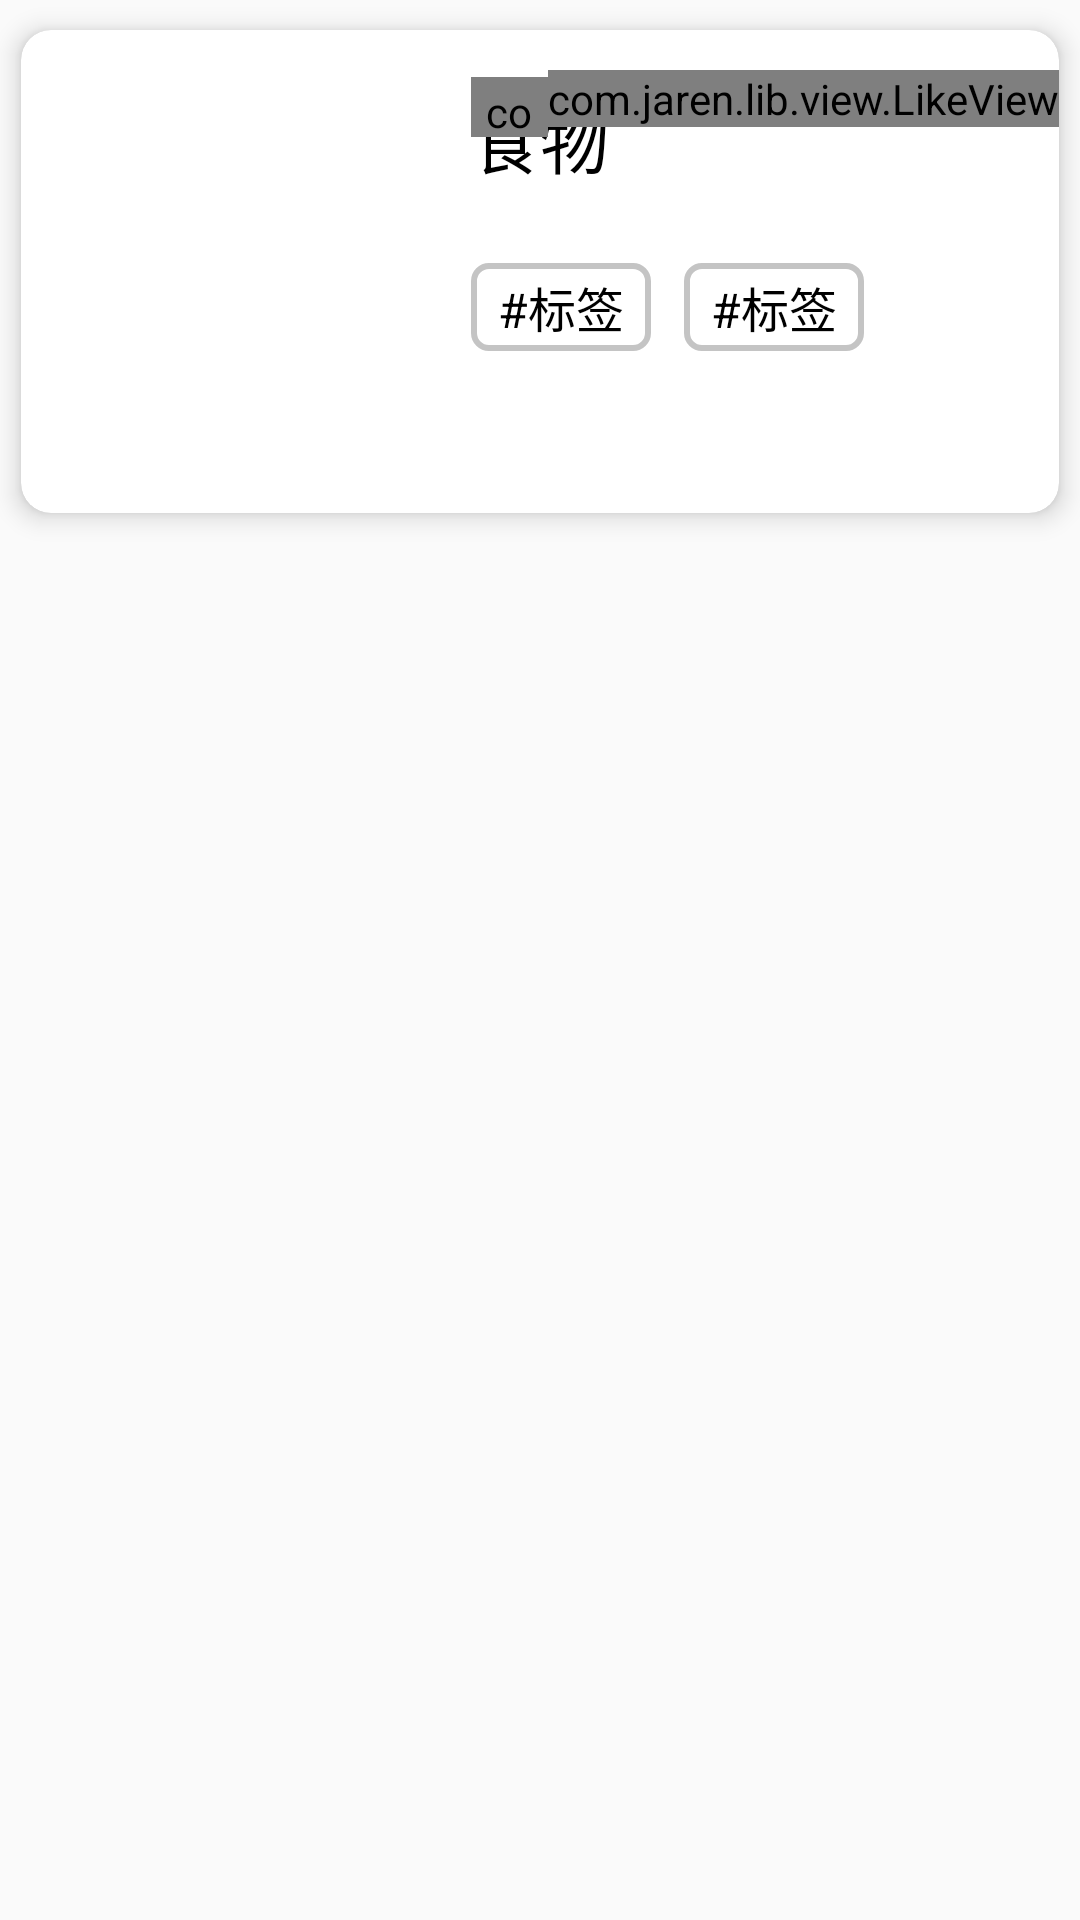

Produce the Android XML layout that renders to this screen, including the resource entries it uses.
<!-- AndroidManifest.xml: application theme AppTheme.NoActionBar -->
<!-- res/layout/want_item.xml -->
<?xml version="1.0" encoding="utf-8"?>
<LinearLayout xmlns:android="http://schemas.android.com/apk/res/android"
    android:layout_width="match_parent"
    android:layout_height="match_parent"
    xmlns:app="http://schemas.android.com/apk/res-auto"
    xmlns:ratingbar="http://schemas.android.com/tools">

    <android.support.v7.widget.CardView
        android:layout_width="match_parent"
        android:layout_height="161dp"
        android:layout_marginLeft="7dp"
        android:layout_marginTop="10dp"
        android:layout_marginRight="7dp"
        app:cardCornerRadius="10dp"
        app:cardElevation="5dp">

        <RelativeLayout
            android:layout_width="match_parent"
            android:layout_height="match_parent">

            <ImageView
                android:id="@+id/label_pic"
                android:layout_width="134dp"
                android:layout_height="134dp"
                android:layout_alignParentStart="true"
                android:layout_centerVertical="true"
                android:layout_marginStart="15dp"
                android:layout_marginTop="8dp"
                android:layout_marginBottom="8dp"
                android:elevation="5dp"
                android:src="@mipmap/ic_launcher" />

            <TextView
                android:id="@+id/textView3"
                android:layout_width="wrap_content"
                android:layout_height="wrap_content"
                android:layout_alignTop="@+id/label_pic"
                android:layout_centerHorizontal="true"
                android:layout_marginTop="6dp"
                android:text="食物"
                android:textColor="#000000"
                android:textSize="23dp" />

            <com.jaren.lib.view.LikeView
                android:id="@+id/likeview"
                android:layout_width="wrap_content"
                android:layout_height="wrap_content"
                android:layout_alignTop="@+id/label_pic"
                android:layout_alignParentEnd="true"
                app:cirRadius="10dp"
                app:cycleTime="2000"
                app:defaultColor="#ff657487" />

            <com.idlestar.ratingstar.RatingStarView
                android:id="@+id/star"
                android:layout_width="100dp"
                android:layout_height="20dp"
                android:layout_below="@+id/likeview"
                android:layout_alignStart="@+id/textView3"
                android:layout_marginStart="0dp"
                android:layout_marginTop="-17dp"
                android:layout_marginEnd="0dp"
                android:layout_toStartOf="@+id/likeview"
                android:background="#fff"
                android:paddingLeft="0dp"
                android:paddingTop="2dp"
                android:paddingRight="0dp"
                app:cornerRadius="4dp"
                app:drawStrokeForEmptyStar="false"
                app:drawStrokeForHalfStar="false"
                app:enableSelectRating="true"
                app:onlyHalfStar="false"
                app:rating="1"
                app:starBackgroundColor="#c4c4c4"
                app:starForegroundColor="#ffff00"
                app:starMargin="8dp"
                app:starNum="5"
                app:starThickness="0.7"
                app:strokeColor="#457DD7"
                app:strokeWidth="0px" />

            <TextView
                android:id="@+id/want_l1"
                android:layout_width="wrap_content"
                android:layout_height="wrap_content"
                android:layout_above="@+id/introduce"
                android:layout_alignStart="@+id/textView3"
                android:layout_marginStart="0dp"
                android:layout_marginBottom="7dp"
                android:background="@drawable/myshape3"
                android:paddingLeft="9dp"
                android:paddingTop="3dp"
                android:paddingRight="9dp"
                android:paddingBottom="3dp"
                android:text="#标签"
                android:textColor="#000000"
                android:textSize="16dp" />

            <TextView
                android:id="@+id/want_l2"
                android:layout_width="wrap_content"
                android:layout_height="wrap_content"
                android:layout_alignTop="@+id/want_l1"
                android:background="@drawable/myshape3"
                android:layout_toRightOf="@+id/want_l1"
                android:layout_marginLeft="11dp"
                android:paddingLeft="9dp"
                android:paddingTop="3dp"
                android:paddingRight="9dp"
                android:paddingBottom="3dp"
                android:text="#标签"
                android:textColor="#000000"
                android:textSize="16dp" />

            <TextView
                android:id="@+id/introduce"
                android:layout_width="189dp"
                android:layout_height="40dp"
                android:layout_alignStart="@+id/textView3"
                android:layout_alignParentBottom="true"
                android:layout_marginStart="0dp"
                android:layout_marginBottom="7dp" />


        </RelativeLayout>

    </android.support.v7.widget.CardView>


</LinearLayout>
<!-- resources referenced by this layout -->
<resources>
  <!-- drawable myshape3 (drawable) -->
  <?xml version="1.0" encoding="utf-8"?>
  <shape xmlns:android="http://schemas.android.com/apk/res/android"
      android:shape="rectangle">
      <corners android:radius="5dp" />
      <stroke android:width="2dp"
          android:color="#c4c4c4"/>
      <solid android:color="#ffffff" />
  </shape>
  <style name="AppTheme.NoActionBar">
          <item name="windowActionBar">false</item>
          <item name="windowNoTitle">true</item>
      </style>
</resources>
